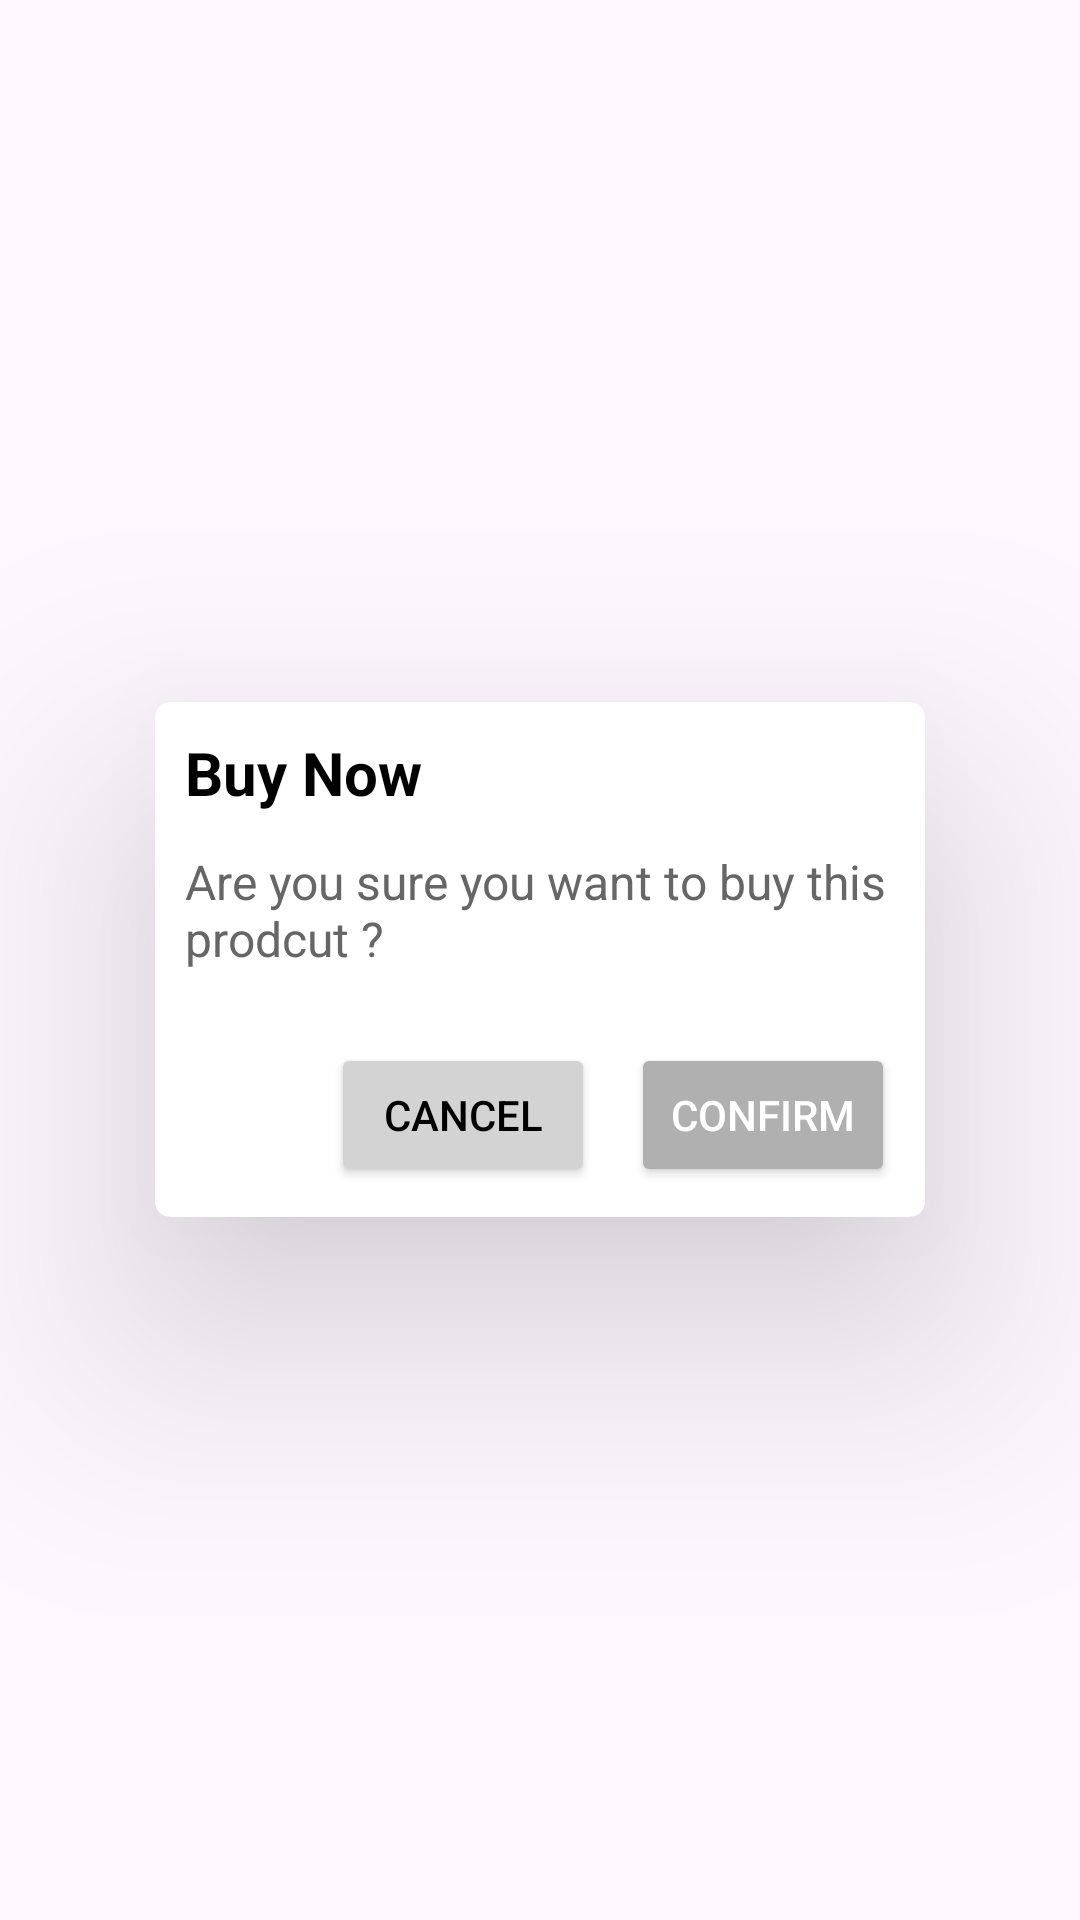

Here is an Android app screen rendered from its layout file. Give the layout XML and the strings, colors and styles it references.
<!-- AndroidManifest.xml: application theme Theme.Smd_assigment_1 -->
<!-- res/layout/activity_buy_page.xml -->
<?xml version="1.0" encoding="utf-8"?>
<LinearLayout xmlns:android="http://schemas.android.com/apk/res/android"
    xmlns:app="http://schemas.android.com/apk/res-auto"
    xmlns:tools="http://schemas.android.com/tools"
    android:id="@+id/main"
    android:layout_width="match_parent"
    android:layout_height="match_parent"
    tools:context=".buy_page">
    
    <androidx.cardview.widget.CardView
        android:layout_width="match_parent"
        android:layout_height="wrap_content"
        android:layout_gravity="center"
        app:cardElevation="50dp"
        app:cardCornerRadius="5dp"
        app:cardUseCompatPadding="true"

        >
        <LinearLayout
            android:layout_width="match_parent"
            android:layout_height="wrap_content"
            android:orientation="vertical"
            android:padding="10dp"
            >

        <TextView
            android:id="@+id/dialogTitle"
            android:layout_width="wrap_content"
            android:layout_height="wrap_content"
            android:text="Buy Now"
            android:textSize="20sp"
            android:textStyle="bold"
            android:textColor="#000000" />

        
        <TextView
            android:id="@+id/dialogMessage"
            android:layout_width="wrap_content"
            android:layout_height="wrap_content"
            android:layout_marginTop="12dp"
            android:text="Are you sure you want to buy this prodcut ?"
            android:textSize="16sp"
            android:textColor="#666666" />

        
        <LinearLayout
            android:layout_width="match_parent"
            android:layout_height="wrap_content"
            android:layout_marginTop="24dp"
            android:gravity="end"
            android:orientation="horizontal">

            
            <Button
                android:id="@+id/btnCancel"
                android:layout_width="wrap_content"
                android:layout_height="wrap_content"
                android:text="Cancel"
                android:backgroundTint="#D3D3D3"
                android:textColor="#000000" />

            
            <Space
                android:layout_width="12dp"
                android:layout_height="wrap_content" />

            
            <Button
                android:id="@+id/btnConfirm"
                android:layout_width="wrap_content"
                android:layout_height="wrap_content"
                android:text="Confirm"
                android:backgroundTint="#B0B0B0"
                android:textColor="#FFFFFF" />

            </LinearLayout>
        </LinearLayout>

    </androidx.cardview.widget.CardView>




</LinearLayout>
<!-- resources referenced by this layout -->
<resources>
  <style name="Theme.Smd_assigment_1" parent="Base.Theme.Smd_assigment_1" />
  <style name="Base.Theme.Smd_assigment_1" parent="Theme.Material3.DayNight.NoActionBar">
          
          
      </style>
</resources>
